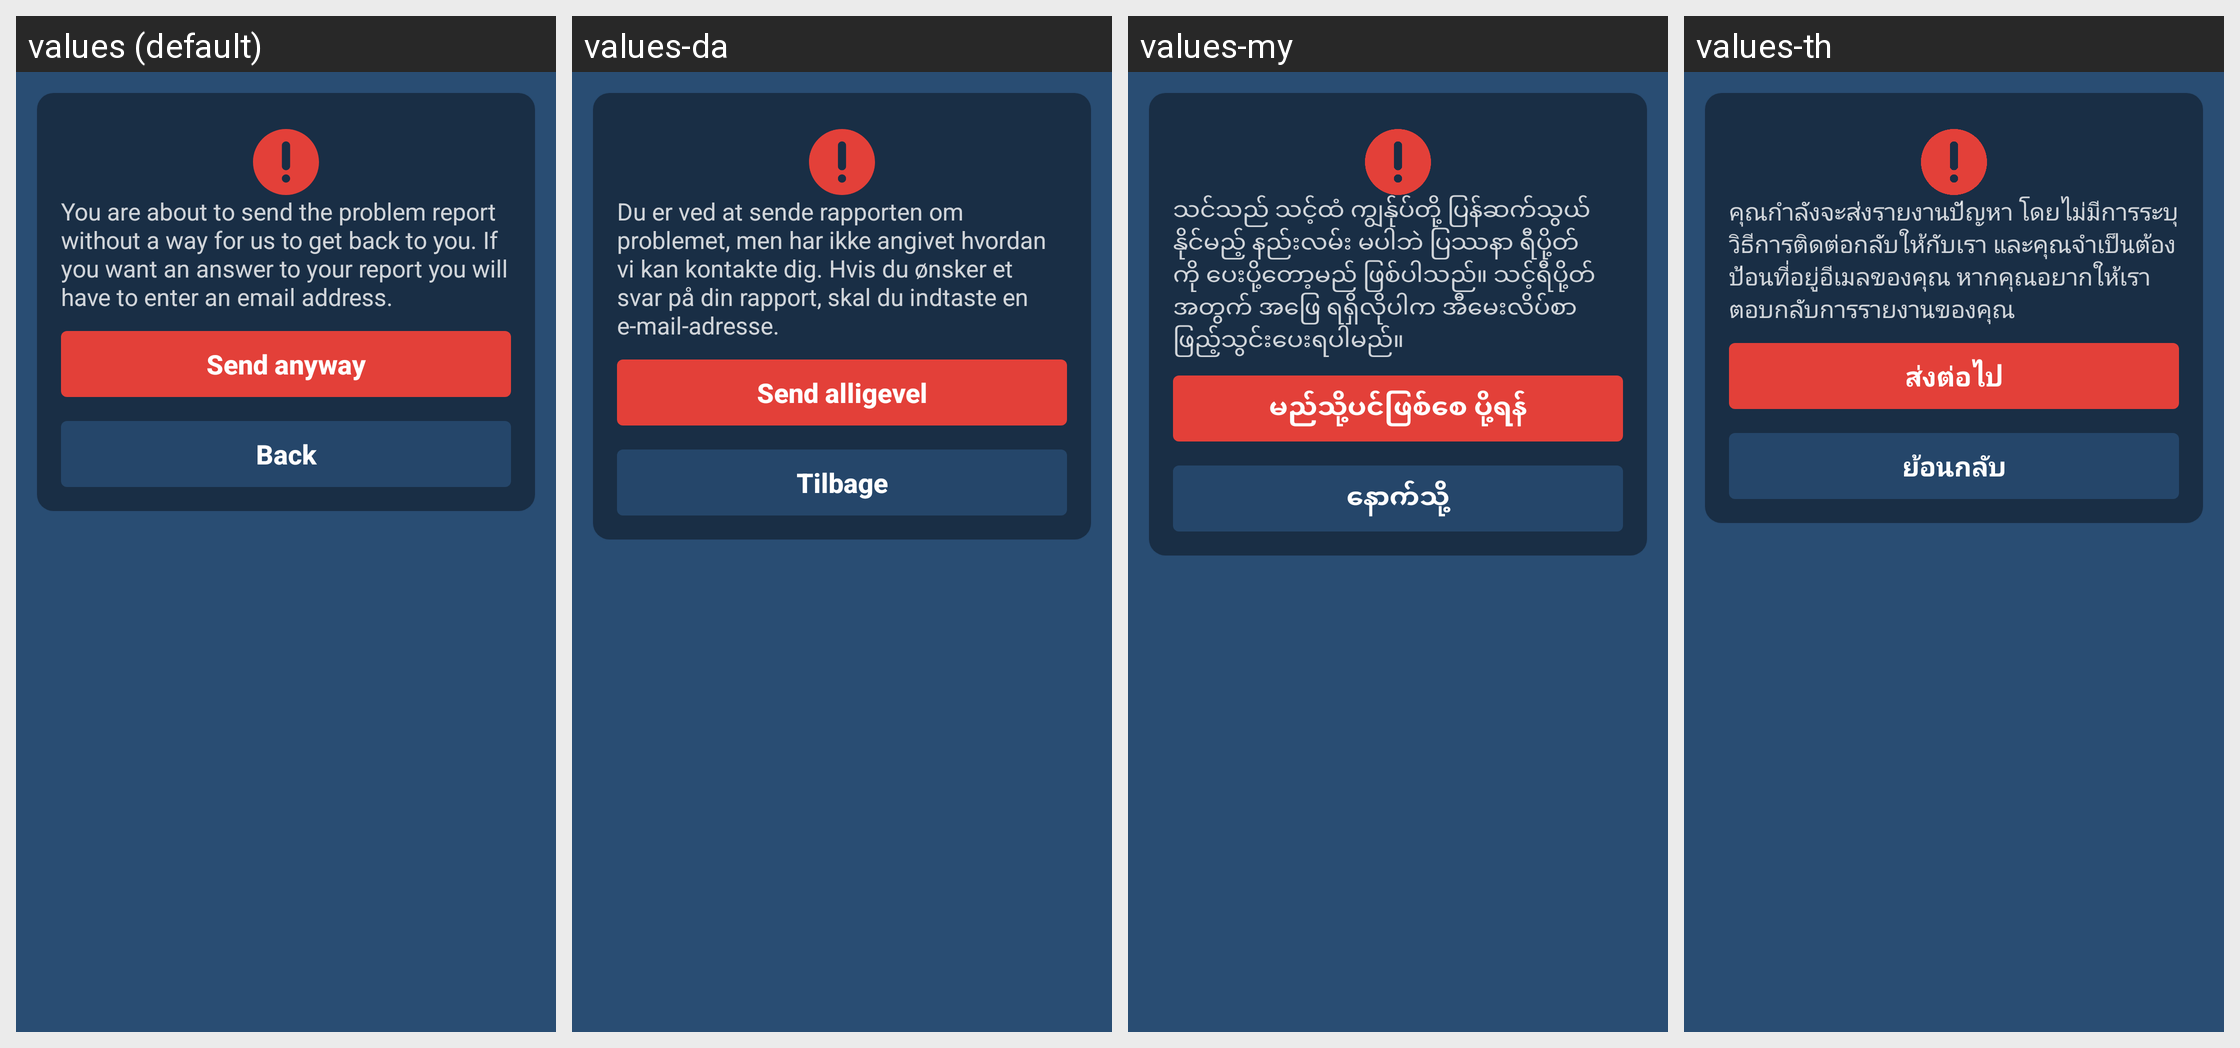

For this localized Android screen grid, give each drawn string resource with its value in every locale shown.
Android screen res/layout/confirm_no_email.xml rendered under 4 locales, left to right: values (default), values-da, values-my, values-th. Device: Nexus 5 (rendered at 1080×1920; each locale shown at half size, 540×960, under a caption strip naming it); theme AppTheme.
Other locales in the repository, not shown: values-de, values-es, values-fi, values-fr, values-it, values-ja, values-ko, values-nb, values-nl, values-pl, values-pt, values-ru, values-sv, values-tr, values-zh-rCN, values-zh-rTW.
Strings drawn on this screen, with the default value and each locale's value (text and hints the layout hard-codes, and strings that could not be matched under every locale, appear in the picture but are not listed):

confirm_no_email
  values: You are about to send the problem report without a way for us to get back to you. If you want an answer to your report you will have to enter an email address.
  values-da: Du er ved at sende rapporten om problemet, men har ikke angivet hvordan vi kan kontakte dig. Hvis du ønsker et svar på din rapport, skal du indtaste en e-mail-adresse.
  values-my: သင်သည် သင့်ထံ ကျွန်ုပ်တို့ ပြန်ဆက်သွယ်နိုင်မည့် နည်းလမ်း မပါဘဲ ပြဿနာ ရီပို့တ်ကို ပေးပို့တော့မည် ဖြစ်ပါသည်။ သင့်ရီပို့တ်အတွက် အဖြေ ရရှိလိုပါက အီမေးလိပ်စာ ဖြည့်သွင်းပေးရပါမည်။
  values-th: คุณกำลังจะส่งรายงานปัญหา โดยไม่มีการระบุวิธีการติดต่อกลับให้กับเรา และคุณจำเป็นต้องป้อนที่อยู่อีเมลของคุณ หากคุณอยากให้เราตอบกลับการรายงานของคุณ

send_anyway
  values: Send anyway
  values-da: Send alligevel
  values-my: မည်သို့ပင်ဖြစ်စေ ပို့ရန်
  values-th: ส่งต่อไป

back
  values: Back
  values-da: Tilbage
  values-my: နောက်သို့
  values-th: ย้อนกลับ
